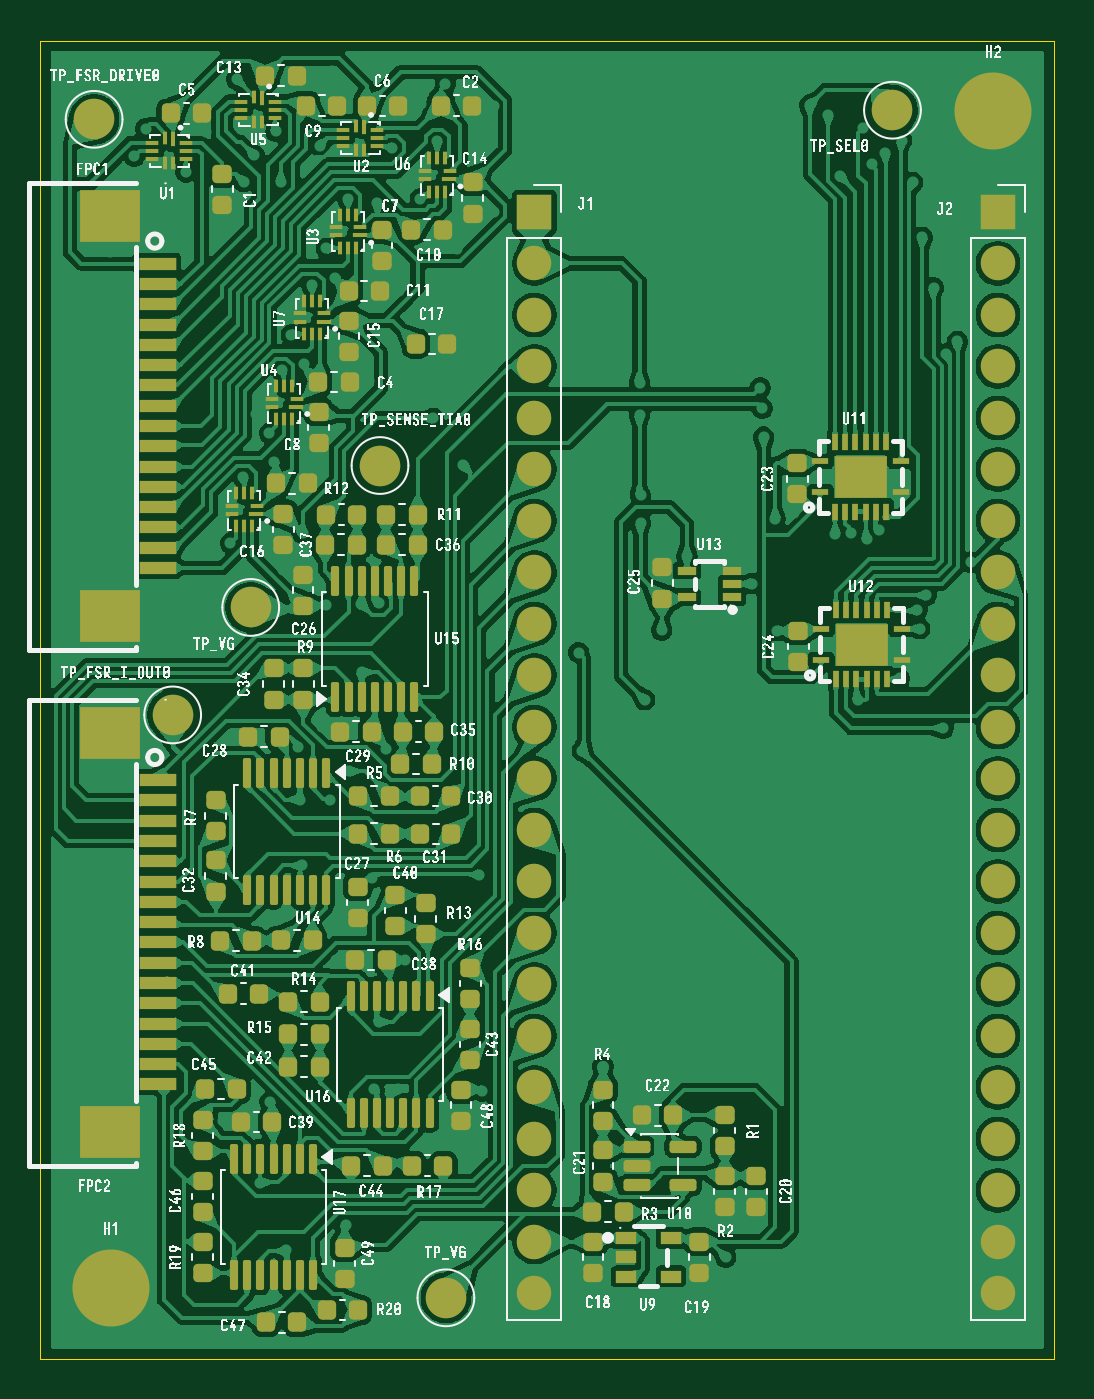
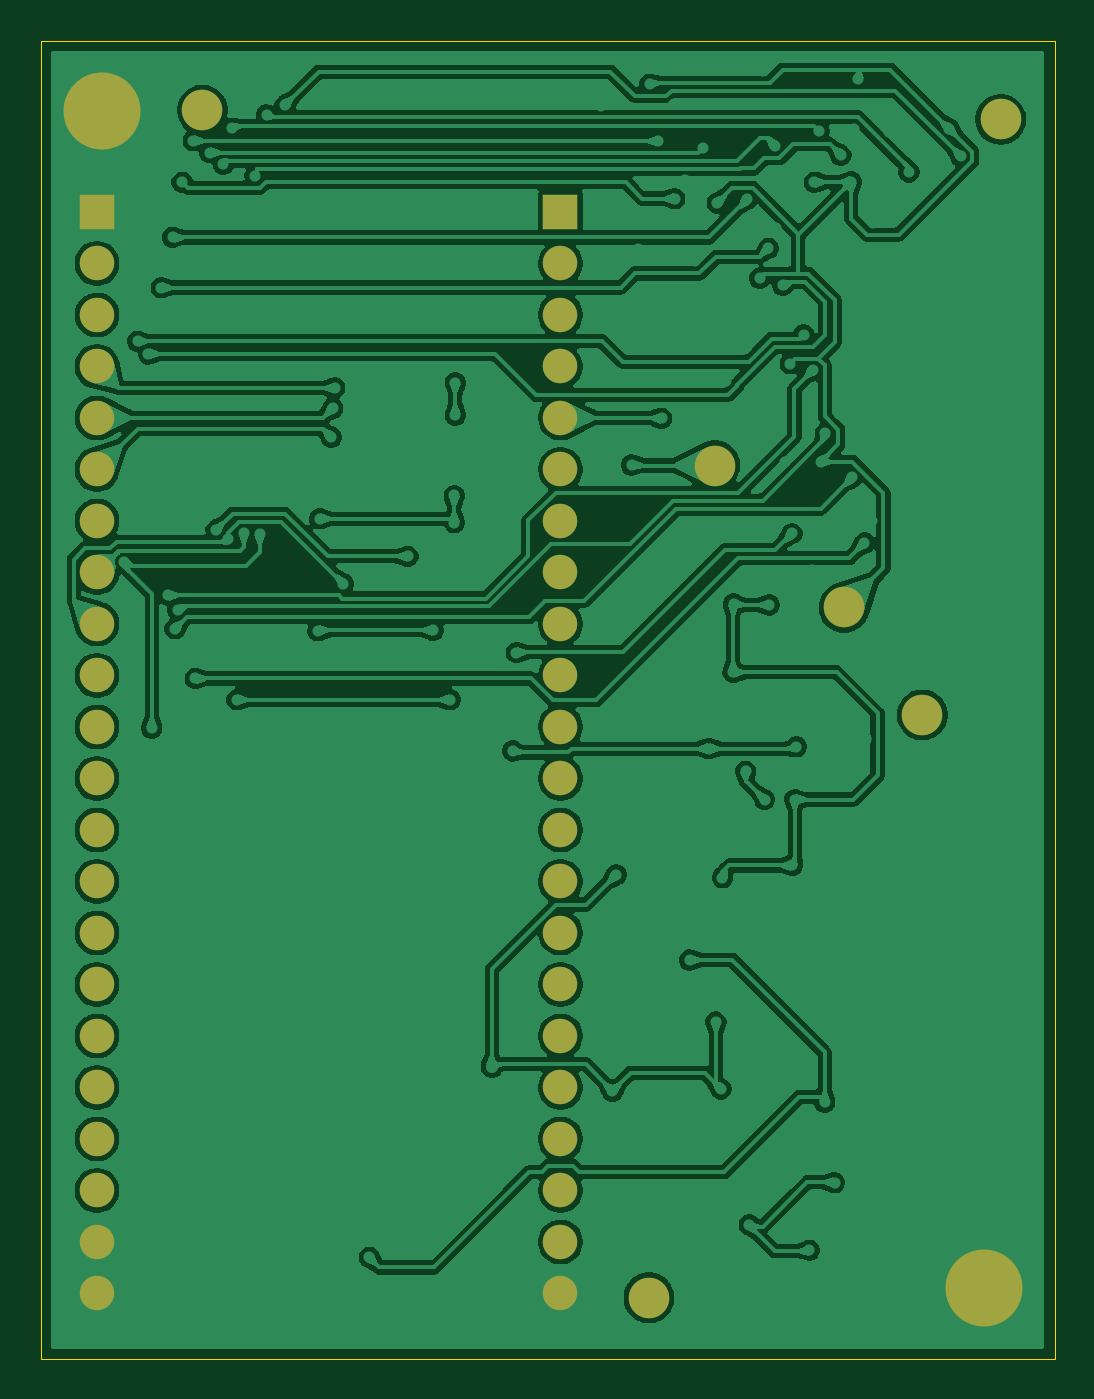
Circuit board: 9 layer files. Board 50.0 x 65.0 mm.
- bottom_copper: fsr_matrix_readout_internal_adc-B_Cu.gbr (297000 bytes)
- bottom_mask: fsr_matrix_readout_internal_adc-B_Mask.gbr (2222 bytes)
- paste: fsr_matrix_readout_internal_adc-B_Paste.gbr (491 bytes)
- bottom_silk: fsr_matrix_readout_internal_adc-B_Silkscreen.gbr (492 bytes)
- outline: fsr_matrix_readout_internal_adc-Edge_Cuts.gbr (651 bytes)
- top_copper: fsr_matrix_readout_internal_adc-F_Cu.gbr (725388 bytes)
- top_mask: fsr_matrix_readout_internal_adc-F_Mask.gbr (15520 bytes)
- paste: fsr_matrix_readout_internal_adc-F_Paste.gbr (13759 bytes)
- top_silk: fsr_matrix_readout_internal_adc-F_Silkscreen.gbr (414431 bytes)

=== bottom_copper: fsr_matrix_readout_internal_adc-B_Cu.gbr (297000 bytes, source omitted) ===
=== bottom_mask: fsr_matrix_readout_internal_adc-B_Mask.gbr ===
%TF.GenerationSoftware,KiCad,Pcbnew,10.0.3*%
%TF.CreationDate,2026-06-15T17:18:57-04:00*%
%TF.ProjectId,fsr_matrix_readout_internal_adc,6673725f-6d61-4747-9269-785f72656164,rev?*%
%TF.SameCoordinates,Original*%
%TF.FileFunction,Soldermask,Bot*%
%TF.FilePolarity,Negative*%
%FSLAX46Y46*%
G04 Gerber Fmt 4.6, Leading zero omitted, Abs format (unit mm)*
G04 Created by KiCad (PCBNEW 10.0.3) date 2026-06-15 17:18:57*
%MOMM*%
%LPD*%
G01*
G04 APERTURE LIST*
%ADD10C,2.000000*%
%ADD11R,1.700000X1.700000*%
%ADD12C,1.700000*%
%ADD13C,3.800000*%
G04 APERTURE END LIST*
D10*
%TO.C,TP_FSR_DRIVE0*%
X95650000Y-29875000D03*
%TD*%
D11*
%TO.C,J2*%
X140225000Y-34444000D03*
D12*
X140225000Y-36984000D03*
X140225000Y-39524000D03*
X140225000Y-42064000D03*
X140225000Y-44604000D03*
X140225000Y-47144000D03*
X140225000Y-49684000D03*
X140225000Y-52224000D03*
X140225000Y-54764000D03*
X140225000Y-57304000D03*
X140225000Y-59844000D03*
X140225000Y-62384000D03*
X140225000Y-64924000D03*
X140225000Y-67464000D03*
X140225000Y-70004000D03*
X140225000Y-72544000D03*
X140225000Y-75084000D03*
X140225000Y-77624000D03*
X140225000Y-80164000D03*
X140225000Y-82704000D03*
X140225000Y-85244000D03*
X140225000Y-87784000D03*
%TD*%
D10*
%TO.C,TP_VG*%
X113000000Y-88000000D03*
%TD*%
D13*
%TO.C,H1*%
X96500000Y-87500000D03*
%TD*%
D10*
%TO.C,TP_SENSE_TIA0*%
X109750000Y-46950000D03*
%TD*%
%TO.C,TP_SEL0*%
X135025000Y-29425000D03*
%TD*%
%TO.C,TP_FSR_I_OUT0*%
X99525000Y-59250000D03*
%TD*%
%TO.C,TP_VG*%
X103375000Y-53950000D03*
%TD*%
D11*
%TO.C,J1*%
X117365000Y-34444000D03*
D12*
X117365000Y-36984000D03*
X117365000Y-39524000D03*
X117365000Y-42064000D03*
X117365000Y-44604000D03*
X117365000Y-47144000D03*
X117365000Y-49684000D03*
X117365000Y-52224000D03*
X117365000Y-54764000D03*
X117365000Y-57304000D03*
X117365000Y-59844000D03*
X117365000Y-62384000D03*
X117365000Y-64924000D03*
X117365000Y-67464000D03*
X117365000Y-70004000D03*
X117365000Y-72544000D03*
X117365000Y-75084000D03*
X117365000Y-77624000D03*
X117365000Y-80164000D03*
X117365000Y-82704000D03*
X117365000Y-85244000D03*
X117365000Y-87784000D03*
%TD*%
D13*
%TO.C,H2*%
X140000000Y-29450000D03*
%TD*%
M02*

=== paste: fsr_matrix_readout_internal_adc-B_Paste.gbr ===
%TF.GenerationSoftware,KiCad,Pcbnew,10.0.3*%
%TF.CreationDate,2026-06-15T17:18:56-04:00*%
%TF.ProjectId,fsr_matrix_readout_internal_adc,6673725f-6d61-4747-9269-785f72656164,rev?*%
%TF.SameCoordinates,Original*%
%TF.FileFunction,Paste,Bot*%
%TF.FilePolarity,Positive*%
%FSLAX46Y46*%
G04 Gerber Fmt 4.6, Leading zero omitted, Abs format (unit mm)*
G04 Created by KiCad (PCBNEW 10.0.3) date 2026-06-15 17:18:56*
%MOMM*%
%LPD*%
G01*
G04 APERTURE LIST*
G04 APERTURE END LIST*
M02*

=== bottom_silk: fsr_matrix_readout_internal_adc-B_Silkscreen.gbr ===
%TF.GenerationSoftware,KiCad,Pcbnew,10.0.3*%
%TF.CreationDate,2026-06-15T17:18:56-04:00*%
%TF.ProjectId,fsr_matrix_readout_internal_adc,6673725f-6d61-4747-9269-785f72656164,rev?*%
%TF.SameCoordinates,Original*%
%TF.FileFunction,Legend,Bot*%
%TF.FilePolarity,Positive*%
%FSLAX46Y46*%
G04 Gerber Fmt 4.6, Leading zero omitted, Abs format (unit mm)*
G04 Created by KiCad (PCBNEW 10.0.3) date 2026-06-15 17:18:56*
%MOMM*%
%LPD*%
G01*
G04 APERTURE LIST*
G04 APERTURE END LIST*
M02*

=== outline: fsr_matrix_readout_internal_adc-Edge_Cuts.gbr ===
%TF.GenerationSoftware,KiCad,Pcbnew,10.0.3*%
%TF.CreationDate,2026-06-15T17:18:57-04:00*%
%TF.ProjectId,fsr_matrix_readout_internal_adc,6673725f-6d61-4747-9269-785f72656164,rev?*%
%TF.SameCoordinates,Original*%
%TF.FileFunction,Profile,NP*%
%FSLAX46Y46*%
G04 Gerber Fmt 4.6, Leading zero omitted, Abs format (unit mm)*
G04 Created by KiCad (PCBNEW 10.0.3) date 2026-06-15 17:18:57*
%MOMM*%
%LPD*%
G01*
G04 APERTURE LIST*
%TA.AperFunction,Profile*%
%ADD10C,0.050000*%
%TD*%
G04 APERTURE END LIST*
D10*
X93000000Y-26000000D02*
X143000000Y-26000000D01*
X143000000Y-91000000D01*
X93000000Y-91000000D01*
X93000000Y-26000000D01*
M02*

=== top_copper: fsr_matrix_readout_internal_adc-F_Cu.gbr (725388 bytes, source omitted) ===
=== top_mask: fsr_matrix_readout_internal_adc-F_Mask.gbr (15520 bytes, source omitted) ===
=== paste: fsr_matrix_readout_internal_adc-F_Paste.gbr (13759 bytes, source omitted) ===
=== top_silk: fsr_matrix_readout_internal_adc-F_Silkscreen.gbr (414431 bytes, source omitted) ===
